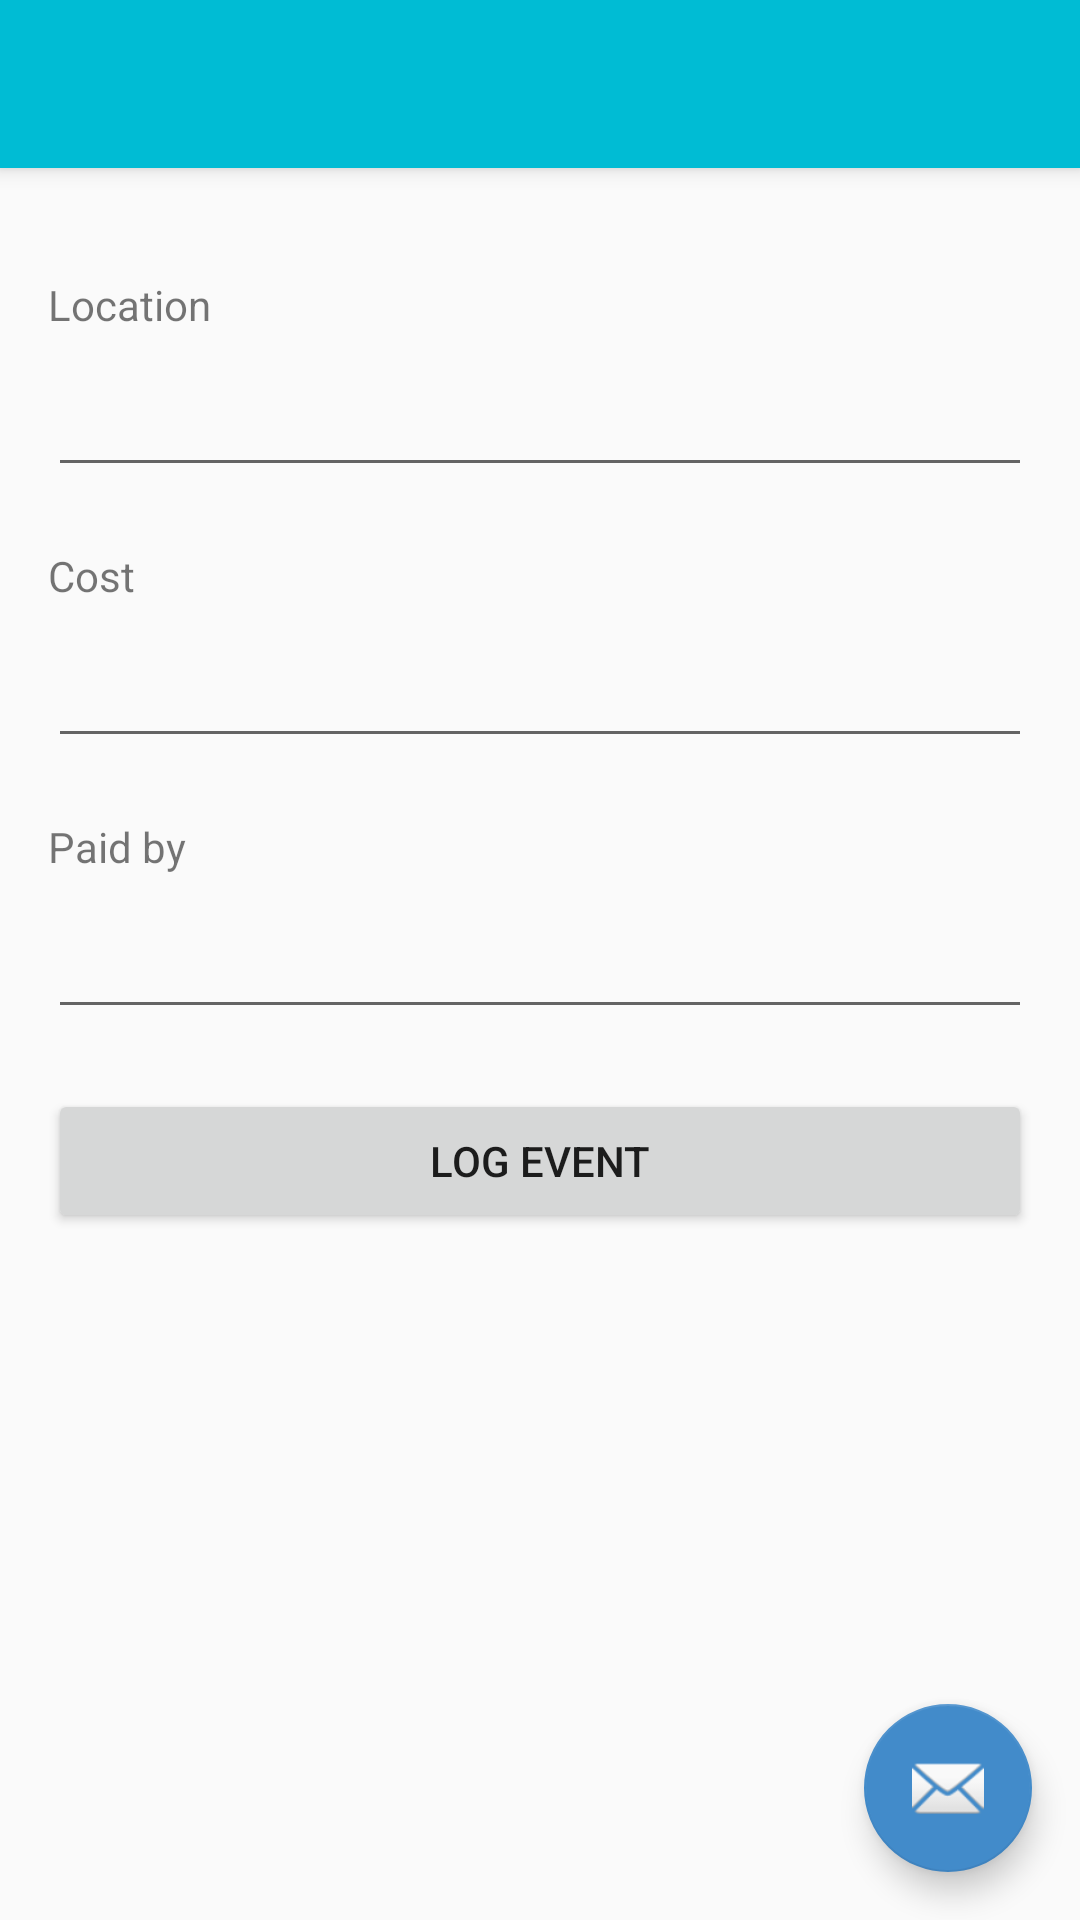

The Android layout XML behind this screen, and the referenced resources:
<!-- AndroidManifest.xml: application theme AppTheme -->
<!-- res/layout/activity_loginfo_screen.xml -->
<?xml version="1.0" encoding="utf-8"?>
<android.support.design.widget.CoordinatorLayout xmlns:android="http://schemas.android.com/apk/res/android"
    xmlns:app="http://schemas.android.com/apk/res-auto"
    xmlns:tools="http://schemas.android.com/tools"
    android:layout_width="match_parent"
    android:layout_height="match_parent"
    android:fitsSystemWindows="true"
    tools:context="com.example.winston.myapplication.LogInformation">

    <android.support.design.widget.AppBarLayout
        android:layout_width="match_parent"
        android:layout_height="wrap_content"
        android:theme="@style/AppTheme.AppBarOverlay">

        <android.support.v7.widget.Toolbar
            android:id="@+id/toolbar"
            android:layout_width="match_parent"
            android:layout_height="?attr/actionBarSize"
            android:background="?attr/colorPrimary"
            app:popupTheme="@style/AppTheme.PopupOverlay" />

    </android.support.design.widget.AppBarLayout>

    <android.support.design.widget.FloatingActionButton
        android:id="@+id/fab"
        android:layout_width="wrap_content"
        android:layout_height="wrap_content"
        android:layout_gravity="bottom|end"
        android:layout_margin="@dimen/fab_margin"
        app:srcCompat="@android:drawable/ic_dialog_email" />

    <include layout="@layout/content_loginfo_screen" />

</android.support.design.widget.CoordinatorLayout>
<!-- res/layout/content_loginfo_screen.xml (included above) -->
<?xml version="1.0" encoding="utf-8"?>
<RelativeLayout xmlns:android="http://schemas.android.com/apk/res/android"
    xmlns:app="http://schemas.android.com/apk/res-auto"
    xmlns:tools="http://schemas.android.com/tools"
    android:id="@+id/content_home_screen"
    android:layout_width="match_parent"
    android:layout_height="match_parent"
    android:paddingBottom="@dimen/activity_vertical_margin"
    android:paddingLeft="@dimen/activity_horizontal_margin"
    android:paddingRight="@dimen/activity_horizontal_margin"
    android:paddingTop="@dimen/activity_vertical_margin"
    app:layout_behavior="@string/appbar_scrolling_view_behavior"
    tools:context="com.example.winston.myapplication.LogInformation"
    tools:showIn="@layout/activity_loginfo_screen">

    <TextView
    android:text="Location"
    android:layout_width="wrap_content"
    android:layout_height="wrap_content"
    android:id="@+id/textView2"
    android:layout_marginTop="20dp"
    android:layout_alignParentLeft="true" />

    <EditText
        android:layout_width="match_parent"
        android:layout_height="wrap_content"
        android:layout_marginTop="10dp"
        android:id="@+id/location"
        android:maxLines="1"
        android:inputType="text"
        android:gravity="center_vertical|center_horizontal"
        android:layout_below="@+id/textView2"
        android:layout_alignParentLeft="true"/>

    <TextView
        android:text="Cost"
        android:layout_below="@id/location"
        android:layout_width="wrap_content"
        android:layout_height="wrap_content"
        android:layout_marginTop="20dp"
        android:id="@+id/cost"
        android:layout_alignParentLeft="true" />

    <EditText
        android:layout_width="match_parent"
        android:layout_height="wrap_content"
        android:inputType="numberDecimal"
        android:ems="10"
        android:layout_marginTop="10dp"
        android:id="@+id/moneySpent"
        android:gravity="center_vertical|center_horizontal"
        android:layout_below="@+id/cost"
        android:layout_alignParentLeft="true"/>

    <TextView
        android:text="Paid by"
        android:layout_below="@id/moneySpent"
        android:layout_width="wrap_content"
        android:layout_height="wrap_content"
        android:layout_marginTop="20dp"
        android:id="@+id/payer"
        android:layout_alignParentLeft="true"

        />

    <EditText
        android:layout_width="match_parent"
        android:layout_height="wrap_content"
        android:maxLines="1"
        android:inputType="text"
        android:layout_marginTop="10dp"
        android:id="@+id/payee"
        android:gravity="center_vertical|center_horizontal"
        android:layout_below="@+id/payer"
        android:layout_alignParentLeft="true"/>





    <Button
        android:text="Log Event"
        android:layout_width="match_parent"
        android:layout_height="wrap_content"
        android:layout_marginTop="20dp"
        android:id="@+id/pushtodb"
        android:layout_below="@+id/payee"
        android:layout_alignParentLeft="true"
        />


</RelativeLayout>
<!-- resources referenced by this layout -->
<resources>
  <dimen name="activity_horizontal_margin">16dp</dimen>
  <dimen name="activity_vertical_margin">16dp</dimen>
  <dimen name="fab_margin">16dp</dimen>
  <style name="AppTheme.AppBarOverlay" parent="ThemeOverlay.AppCompat.Dark.ActionBar" />
  <style name="AppTheme.PopupOverlay" parent="ThemeOverlay.AppCompat.Light" />
  <style name="AppTheme" parent="Theme.AppCompat.Light.DarkActionBar">
          
          <item name="colorPrimary">@color/colorPrimary</item>
          <item name="colorPrimaryDark">@color/colorPrimaryDark</item>
          <item name="colorAccent">@color/bg_main</item>
      </style>
  <color name="colorPrimary">#00BCD4</color>
  <color name="colorPrimaryDark">#00BCD4</color>
  <color name="bg_main">#428bca</color>
</resources>
